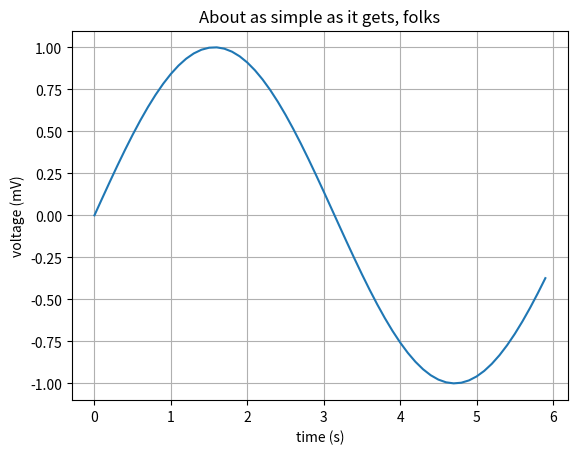

Python code for this plot:
#coding=utf-8
'''
Created on 2018年12月4日

[redacted]
'''

import numpy as np
import matplotlib.pyplot as plt

x = np.arange(0, 6, 0.1)
y = np.sin(x)

fig, ax = plt.subplots()
ax.plot(x, y)

ax.set(xlabel='time (s)', ylabel='voltage (mV)',
       title='About as simple as it gets, folks')
ax.grid()

#fig.savefig("test.png")
plt.show()

